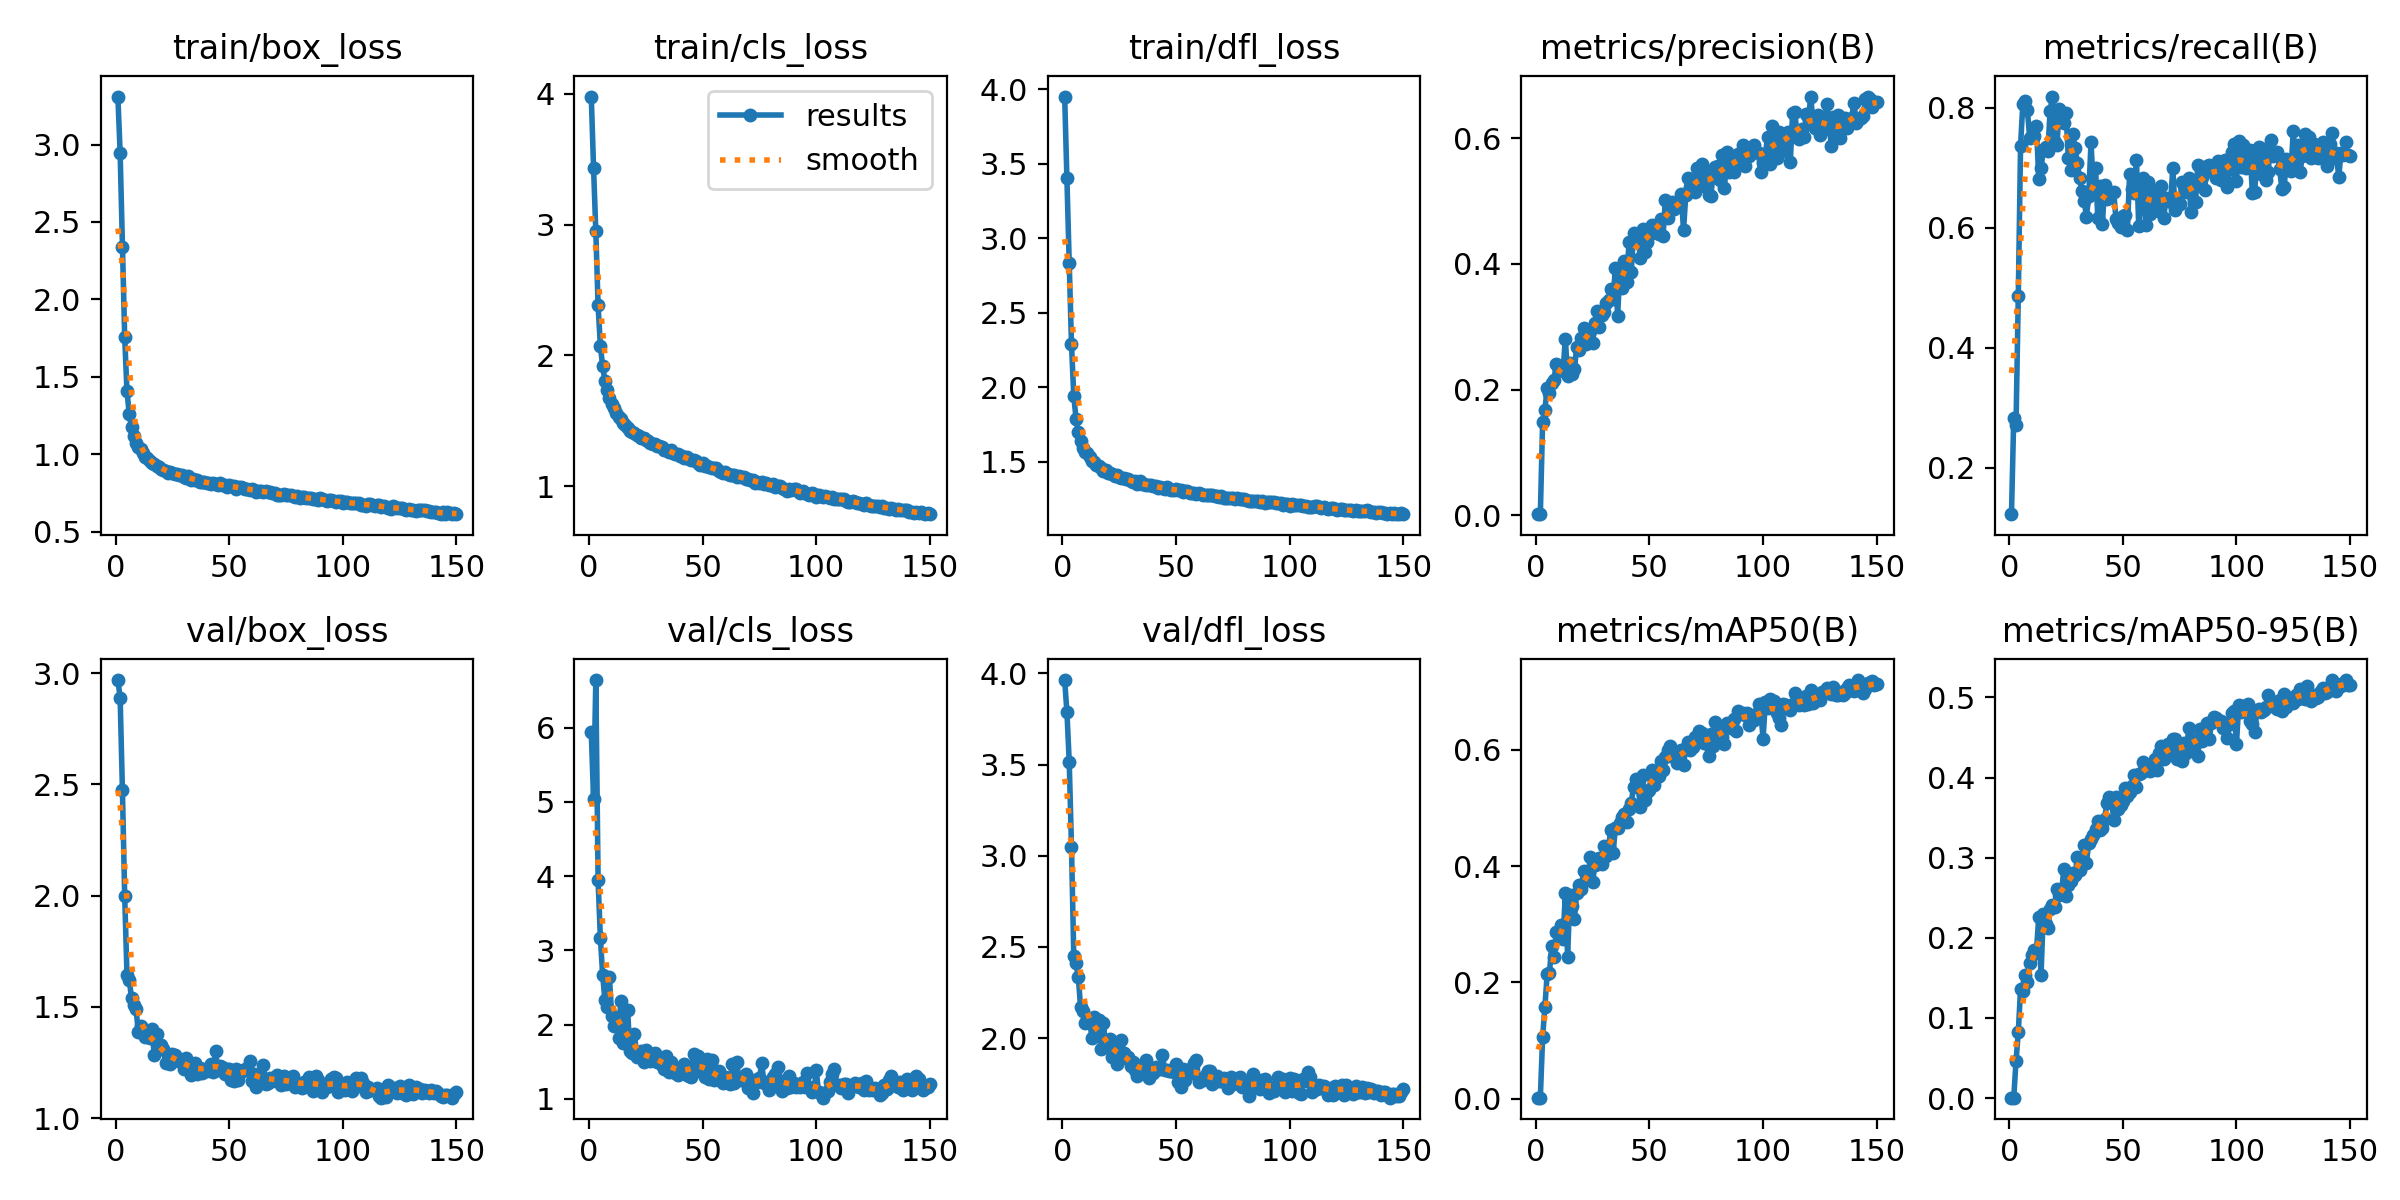

The data file committed next to this chart (first rows):
epoch, train/box_loss, train/cls_loss, train/dfl_loss, metrics/precision(B), metrics/recall(B), metrics/mAP50(B), metrics/mAP50-95(B), val/box_loss, val/cls_loss, val/dfl_loss, lr/pg0, lr/pg1, lr/pg2
1, 3.31, 3.98, 3.95, 0.00157, 0.1227, 0.00159, 0.00063, 2.969, 5.942, 3.964, 0.07049, 0.003279, 0.003279
2, 2.945, 3.437, 3.405, 0.0021, 0.2835, 0.0017, 0.00043, 2.889, 5.04, 3.786, 0.04045, 0.006568, 0.006568
3, 2.337, 2.948, 2.834, 0.1483, 0.2711, 0.1056, 0.04616, 2.475, 6.64, 3.517, 0.01036, 0.009814, 0.009814
4, 1.758, 2.383, 2.288, 0.1674, 0.487, 0.158, 0.0818, 1.999, 3.944, 3.049, 0.009802, 0.009802, 0.009802
5, 1.409, 2.076, 1.942, 0.2029, 0.7368, 0.2141, 0.1366, 1.646, 3.168, 2.451, 0.009802, 0.009802, 0.009802
6, 1.26, 1.917, 1.788, 0.1944, 0.8068, 0.2165, 0.1333, 1.623, 2.671, 2.409, 0.009736, 0.009736, 0.009736
7, 1.175, 1.808, 1.698, 0.2107, 0.812, 0.2625, 0.1538, 1.539, 2.326, 2.333, 0.00967, 0.00967, 0.00967
8, 1.121, 1.74, 1.638, 0.2156, 0.7963, 0.2429, 0.1454, 1.507, 2.235, 2.17, 0.009604, 0.009604, 0.009604
9, 1.076, 1.675, 1.59, 0.241, 0.7501, 0.2864, 0.1685, 1.489, 2.635, 2.151, 0.009538, 0.009538, 0.009538
10, 1.05, 1.629, 1.562, 0.2335, 0.7527, 0.2828, 0.1788, 1.388, 2.112, 2.081, 0.009472, 0.009472, 0.009472
11, 1.034, 1.601, 1.556, 0.2337, 0.7521, 0.2981, 0.1852, 1.415, 1.983, 2.102, 0.009406, 0.009406, 0.009406
12, 1.01, 1.561, 1.532, 0.2302, 0.7693, 0.2746, 0.1836, 1.399, 2.095, 2.095, 0.00934, 0.00934, 0.00934
13, 0.9837, 1.529, 1.508, 0.2811, 0.6809, 0.3532, 0.2262, 1.363, 1.824, 1.999, 0.009274, 0.009274, 0.009274
14, 0.9777, 1.514, 1.498, 0.2209, 0.6996, 0.2445, 0.1534, 1.378, 2.313, 2.113, 0.009208, 0.009208, 0.009208
15, 0.9571, 1.482, 1.478, 0.2429, 0.7289, 0.3503, 0.2298, 1.359, 1.753, 2.043, 0.009142, 0.009142, 0.009142
16, 0.9418, 1.47, 1.469, 0.2248, 0.7343, 0.3317, 0.2175, 1.402, 1.844, 2.098, 0.009076, 0.009076, 0.009076
17, 0.9378, 1.448, 1.458, 0.2327, 0.7279, 0.309, 0.2117, 1.284, 2.194, 1.941, 0.00901, 0.00901, 0.00901
18, 0.9264, 1.426, 1.44, 0.2675, 0.7939, 0.3546, 0.2362, 1.38, 1.637, 2.08, 0.008944, 0.008944, 0.008944
19, 0.9202, 1.418, 1.448, 0.2629, 0.8186, 0.3679, 0.2412, 1.312, 1.613, 1.97, 0.008878, 0.008878, 0.008878
20, 0.9078, 1.406, 1.423, 0.2823, 0.7427, 0.3609, 0.2387, 1.33, 1.874, 1.957, 0.008812, 0.008812, 0.008812
21, 0.9001, 1.391, 1.421, 0.2979, 0.7375, 0.3912, 0.2607, 1.311, 1.562, 1.995, 0.008746, 0.008746, 0.008746
22, 0.8954, 1.384, 1.419, 0.2721, 0.798, 0.377, 0.2533, 1.247, 1.595, 1.897, 0.00868, 0.00868, 0.00868
23, 0.8828, 1.37, 1.403, 0.2919, 0.7827, 0.3826, 0.2557, 1.288, 1.65, 1.934, 0.008614, 0.008614, 0.008614
24, 0.886, 1.367, 1.408, 0.293, 0.7751, 0.4154, 0.2853, 1.242, 1.502, 1.858, 0.008548, 0.008548, 0.008548
25, 0.8779, 1.357, 1.397, 0.2742, 0.792, 0.3727, 0.2519, 1.289, 1.66, 1.889, 0.008482, 0.008482, 0.008482
26, 0.8723, 1.347, 1.389, 0.3061, 0.7169, 0.402, 0.2654, 1.282, 1.519, 1.989, 0.008416, 0.008416, 0.008416
27, 0.875, 1.334, 1.392, 0.3248, 0.6961, 0.4035, 0.2708, 1.262, 1.51, 1.918, 0.00835, 0.00835, 0.00835
28, 0.8667, 1.325, 1.382, 0.3002, 0.7558, 0.4144, 0.2807, 1.255, 1.604, 1.893, 0.008284, 0.008284, 0.008284
29, 0.8681, 1.322, 1.383, 0.3188, 0.7326, 0.4032, 0.2786, 1.254, 1.622, 1.897, 0.008218, 0.008218, 0.008218
30, 0.856, 1.311, 1.369, 0.3236, 0.7071, 0.4341, 0.3006, 1.222, 1.497, 1.847, 0.008152, 0.008152, 0.008152
31, 0.8476, 1.305, 1.361, 0.3378, 0.6825, 0.4167, 0.2851, 1.27, 1.546, 1.868, 0.008086, 0.008086, 0.008086
32, 0.8619, 1.301, 1.369, 0.3424, 0.661, 0.4336, 0.2968, 1.227, 1.46, 1.826, 0.00802, 0.00802, 0.00802
33, 0.8375, 1.281, 1.353, 0.36, 0.6453, 0.4627, 0.3162, 1.194, 1.402, 1.791, 0.007954, 0.007954, 0.007954
34, 0.8433, 1.277, 1.368, 0.3446, 0.6184, 0.4219, 0.2939, 1.241, 1.581, 1.827, 0.007888, 0.007888, 0.007888
35, 0.8358, 1.265, 1.351, 0.3929, 0.6536, 0.4654, 0.3185, 1.25, 1.365, 1.851, 0.007822, 0.007822, 0.007822
36, 0.8329, 1.274, 1.349, 0.3172, 0.7427, 0.4651, 0.3228, 1.201, 1.496, 1.846, 0.007756, 0.007756, 0.007756
37, 0.8248, 1.254, 1.342, 0.3896, 0.667, 0.4745, 0.3279, 1.228, 1.4, 1.882, 0.00769, 0.00769, 0.00769
38, 0.8225, 1.246, 1.345, 0.361, 0.6987, 0.485, 0.3358, 1.205, 1.349, 1.78, 0.007624, 0.007624, 0.007624
39, 0.8229, 1.245, 1.342, 0.4046, 0.6158, 0.4893, 0.3459, 1.218, 1.324, 1.825, 0.007558, 0.007558, 0.007558
40, 0.8164, 1.235, 1.334, 0.3716, 0.6692, 0.4757, 0.3339, 1.214, 1.418, 1.81, 0.007492, 0.007492, 0.007492
41, 0.8136, 1.228, 1.335, 0.4343, 0.6056, 0.4986, 0.3371, 1.232, 1.376, 1.839, 0.007426, 0.007426, 0.007426
42, 0.8083, 1.214, 1.326, 0.3867, 0.6705, 0.5087, 0.3487, 1.246, 1.469, 1.831, 0.00736, 0.00736, 0.00736
43, 0.8148, 1.222, 1.328, 0.4486, 0.6482, 0.537, 0.3686, 1.206, 1.318, 1.827, 0.007294, 0.007294, 0.007294
44, 0.8105, 1.209, 1.322, 0.4474, 0.6547, 0.5498, 0.3754, 1.3, 1.308, 1.907, 0.007228, 0.007228, 0.007228
45, 0.804, 1.2, 1.317, 0.4437, 0.6582, 0.5392, 0.3729, 1.215, 1.297, 1.823, 0.007162, 0.007162, 0.007162
46, 0.8149, 1.202, 1.331, 0.4094, 0.6591, 0.5019, 0.3472, 1.233, 1.607, 1.822, 0.007096, 0.007096, 0.007096
47, 0.801, 1.19, 1.319, 0.4551, 0.6138, 0.5567, 0.3752, 1.228, 1.377, 1.821, 0.00703, 0.00703, 0.00703
48, 0.7996, 1.174, 1.312, 0.419, 0.6087, 0.5131, 0.3602, 1.198, 1.572, 1.817, 0.006964, 0.006964, 0.006964
49, 0.7917, 1.163, 1.309, 0.4352, 0.6019, 0.528, 0.3659, 1.219, 1.467, 1.815, 0.006898, 0.006898, 0.006898
50, 0.8003, 1.178, 1.318, 0.446, 0.6197, 0.5317, 0.3703, 1.222, 1.437, 1.858, 0.006832, 0.006832, 0.006832
51, 0.7951, 1.156, 1.308, 0.4617, 0.6209, 0.565, 0.3872, 1.172, 1.292, 1.76, 0.006766, 0.006766, 0.006766
52, 0.7966, 1.151, 1.311, 0.4592, 0.5954, 0.5394, 0.3765, 1.166, 1.534, 1.732, 0.0067, 0.0067, 0.0067
53, 0.7774, 1.146, 1.296, 0.4539, 0.6901, 0.5508, 0.3816, 1.222, 1.262, 1.829, 0.006634, 0.006634, 0.006634
54, 0.7878, 1.139, 1.302, 0.4484, 0.6648, 0.5557, 0.39, 1.172, 1.523, 1.768, 0.006568, 0.006568, 0.006568
55, 0.7915, 1.137, 1.303, 0.4719, 0.6576, 0.5814, 0.4029, 1.208, 1.246, 1.805, 0.006502, 0.006502, 0.006502
56, 0.7822, 1.137, 1.291, 0.4442, 0.7133, 0.5654, 0.3888, 1.216, 1.279, 1.828, 0.006436, 0.006436, 0.006436
57, 0.7742, 1.117, 1.292, 0.5022, 0.6032, 0.5878, 0.4045, 1.218, 1.367, 1.807, 0.00637, 0.00637, 0.00637
58, 0.7792, 1.112, 1.289, 0.4736, 0.6593, 0.5992, 0.4056, 1.227, 1.234, 1.86, 0.006304, 0.006304, 0.006304
59, 0.7695, 1.104, 1.283, 0.4875, 0.6826, 0.607, 0.4192, 1.256, 1.209, 1.881, 0.006238, 0.006238, 0.006238
60, 0.7794, 1.109, 1.288, 0.4991, 0.6043, 0.5912, 0.4134, 1.167, 1.296, 1.758, 0.006172, 0.006172, 0.006172
... 90 more rows
